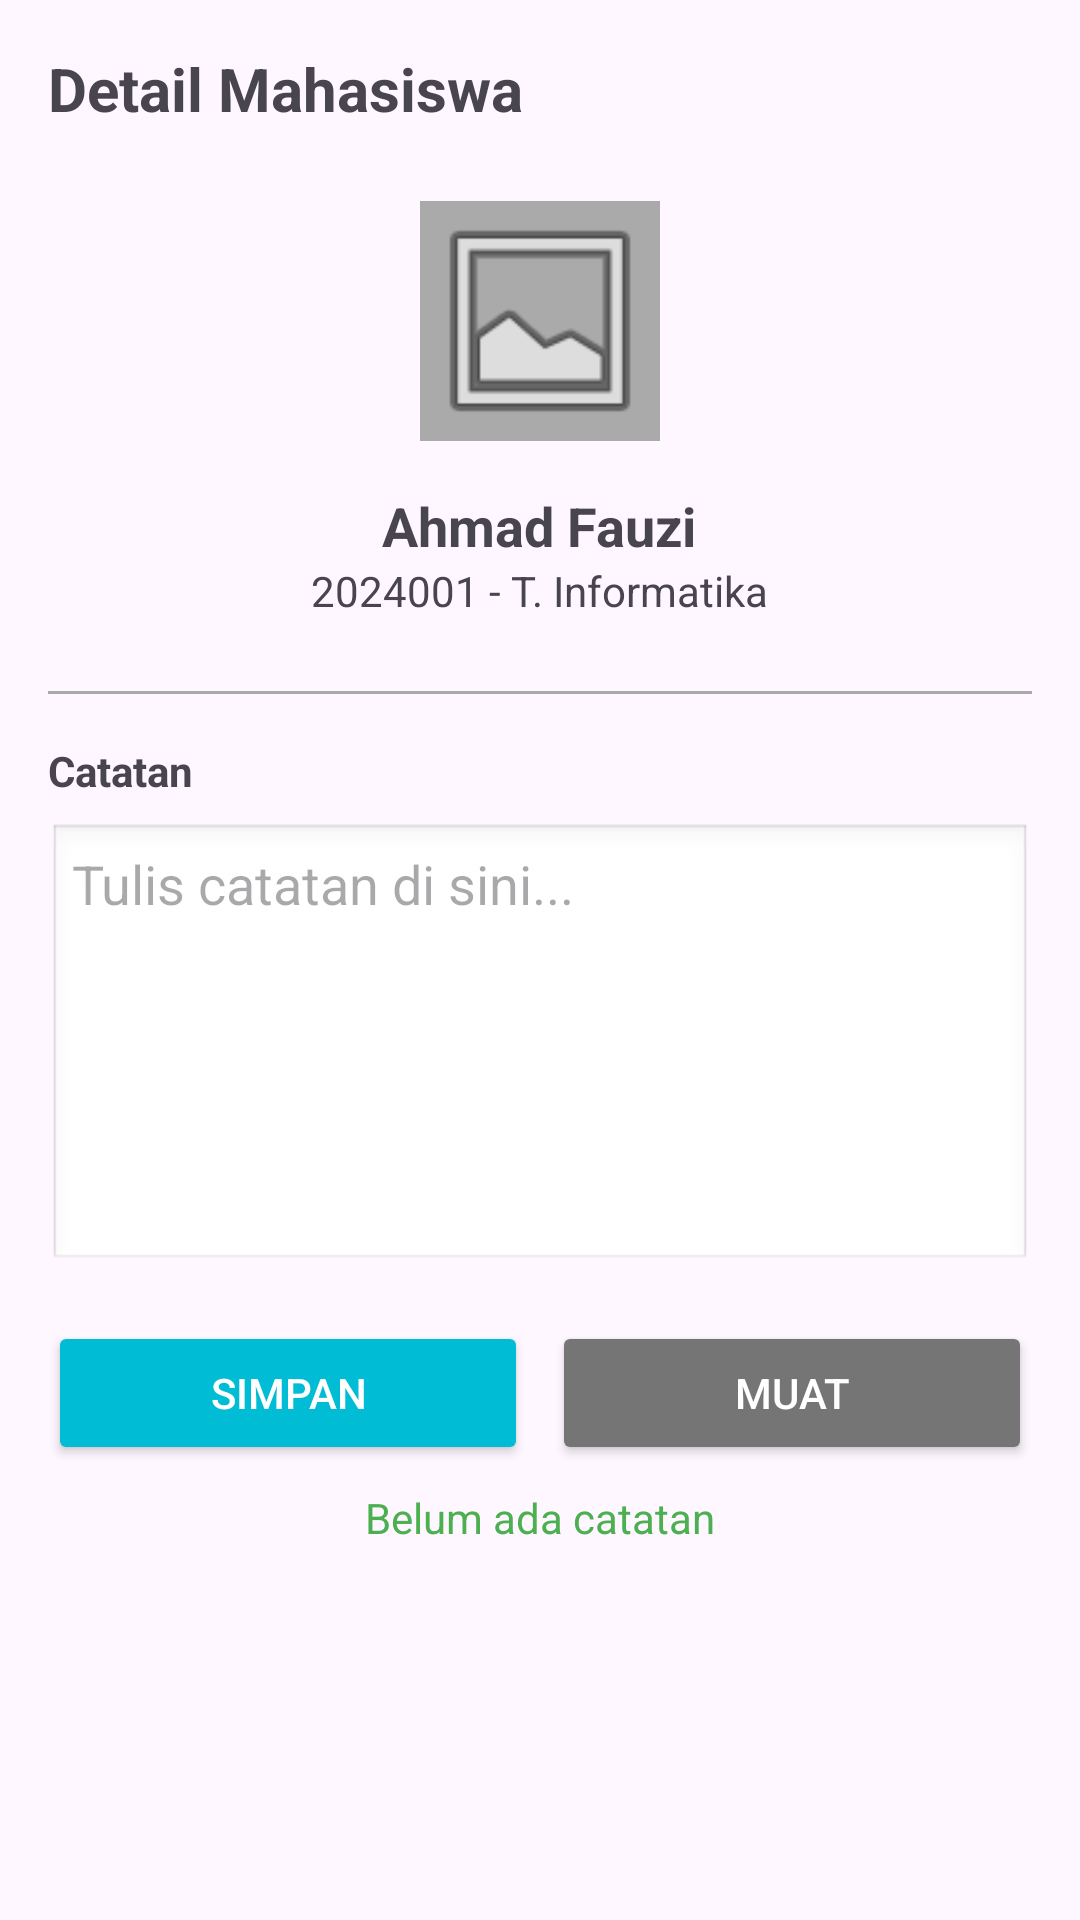

Reconstruct the res/layout file that produces this screen, plus the resources it refers to.
<!-- AndroidManifest.xml: application theme Theme.StudentContactApp -->
<!-- res/layout/activity_detail.xml -->
<?xml version="1.0" encoding="utf-8"?>
<LinearLayout xmlns:android="http://schemas.android.com/apk/res/android"
    android:layout_width="match_parent"
    android:layout_height="match_parent"
    android:orientation="vertical"
    android:padding="16dp"
    android:gravity="center_horizontal">

    <TextView
        android:id="@+id/tvDetailTitle"
        android:layout_width="wrap_content"
        android:layout_height="wrap_content"
        android:text="@string/detail_title"
        android:textSize="20sp"
        android:textStyle="bold"
        android:layout_marginBottom="24dp"
        android:layout_gravity="start"/>

    <ImageView
        android:id="@+id/ivStudentPhoto"
        android:layout_width="80dp"
        android:layout_height="80dp"
        android:src="@android:drawable/ic_menu_gallery"
        android:background="@android:color/darker_gray"
        android:layout_marginBottom="16dp"
        android:contentDescription="Student Photo" />

    <TextView
        android:id="@+id/tvStudentName"
        android:layout_width="wrap_content"
        android:layout_height="wrap_content"
        android:text="Ahmad Fauzi"
        android:textSize="18sp"
        android:textStyle="bold"/>

    <TextView
        android:id="@+id/tvStudentNimDept"
        android:layout_width="wrap_content"
        android:layout_height="wrap_content"
        android:text="2024001 - T. Informatika"
        android:layout_marginBottom="24dp"/>

    <View
        android:layout_width="match_parent"
        android:layout_height="1dp"
        android:background="@android:color/darker_gray"
        android:layout_marginBottom="16dp"/>

    <TextView
        android:layout_width="wrap_content"
        android:layout_height="wrap_content"
        android:text="@string/label_catatan"
        android:textStyle="bold"
        android:layout_gravity="start"
        android:layout_marginBottom="8dp"/>

    <EditText
        android:id="@+id/etNote"
        android:layout_width="match_parent"
        android:layout_height="150dp"
        android:gravity="top"
        android:hint="@string/hint_catatan"
        android:inputType="textMultiLine"
        android:padding="8dp"
        android:background="@android:drawable/edit_text"
        android:layout_marginBottom="16dp"
        android:autofillHints="none" />

    <LinearLayout
        android:layout_width="match_parent"
        android:layout_height="wrap_content"
        android:orientation="horizontal">
        <Button
            android:id="@+id/btnSaveNote"
            android:layout_width="0dp"
            android:layout_height="wrap_content"
            android:layout_weight="1"
            android:text="@string/btn_simpan"
            android:backgroundTint="@color/colorPrimary"
            android:textColor="@android:color/white"
            android:layout_marginEnd="4dp"/>
        <Button
            android:id="@+id/btnLoadNote"
            android:layout_width="0dp"
            android:layout_height="wrap_content"
            android:layout_weight="1"
            android:text="@string/btn_muat"
            android:backgroundTint="#757575"
            android:textColor="@android:color/white"
            android:layout_marginStart="4dp"/>
    </LinearLayout>

    <TextView
        android:id="@+id/tvStatus"
        android:layout_width="wrap_content"
        android:layout_height="wrap_content"
        android:text="@string/status_no_note"
        android:layout_marginTop="8dp"
        android:textColor="#4CAF50"/>

</LinearLayout>
<!-- resources referenced by this layout -->
<resources>
  <color name="colorPrimary">#00BCD4</color>
  <string name="btn_muat">Muat</string>
  <string name="btn_simpan">Simpan</string>
  <string name="detail_title">Detail Mahasiswa</string>
  <string name="hint_catatan">Tulis catatan di sini...</string>
  <string name="label_catatan">Catatan</string>
  <string name="status_no_note">Belum ada catatan</string>
  <style name="Theme.StudentContactApp" parent="Base.Theme.StudentContactApp" />
  <style name="Base.Theme.StudentContactApp" parent="Theme.Material3.DayNight.NoActionBar">
          
          <item name="colorPrimary">@color/colorPrimary</item>
          <item name="colorPrimaryDark">@color/colorPrimaryDark</item>
          <item name="colorAccent">@color/colorAccent</item>
      </style>
  <color name="colorPrimaryDark">#0097A7</color>
  <color name="colorAccent">#00E5FF</color>
</resources>
